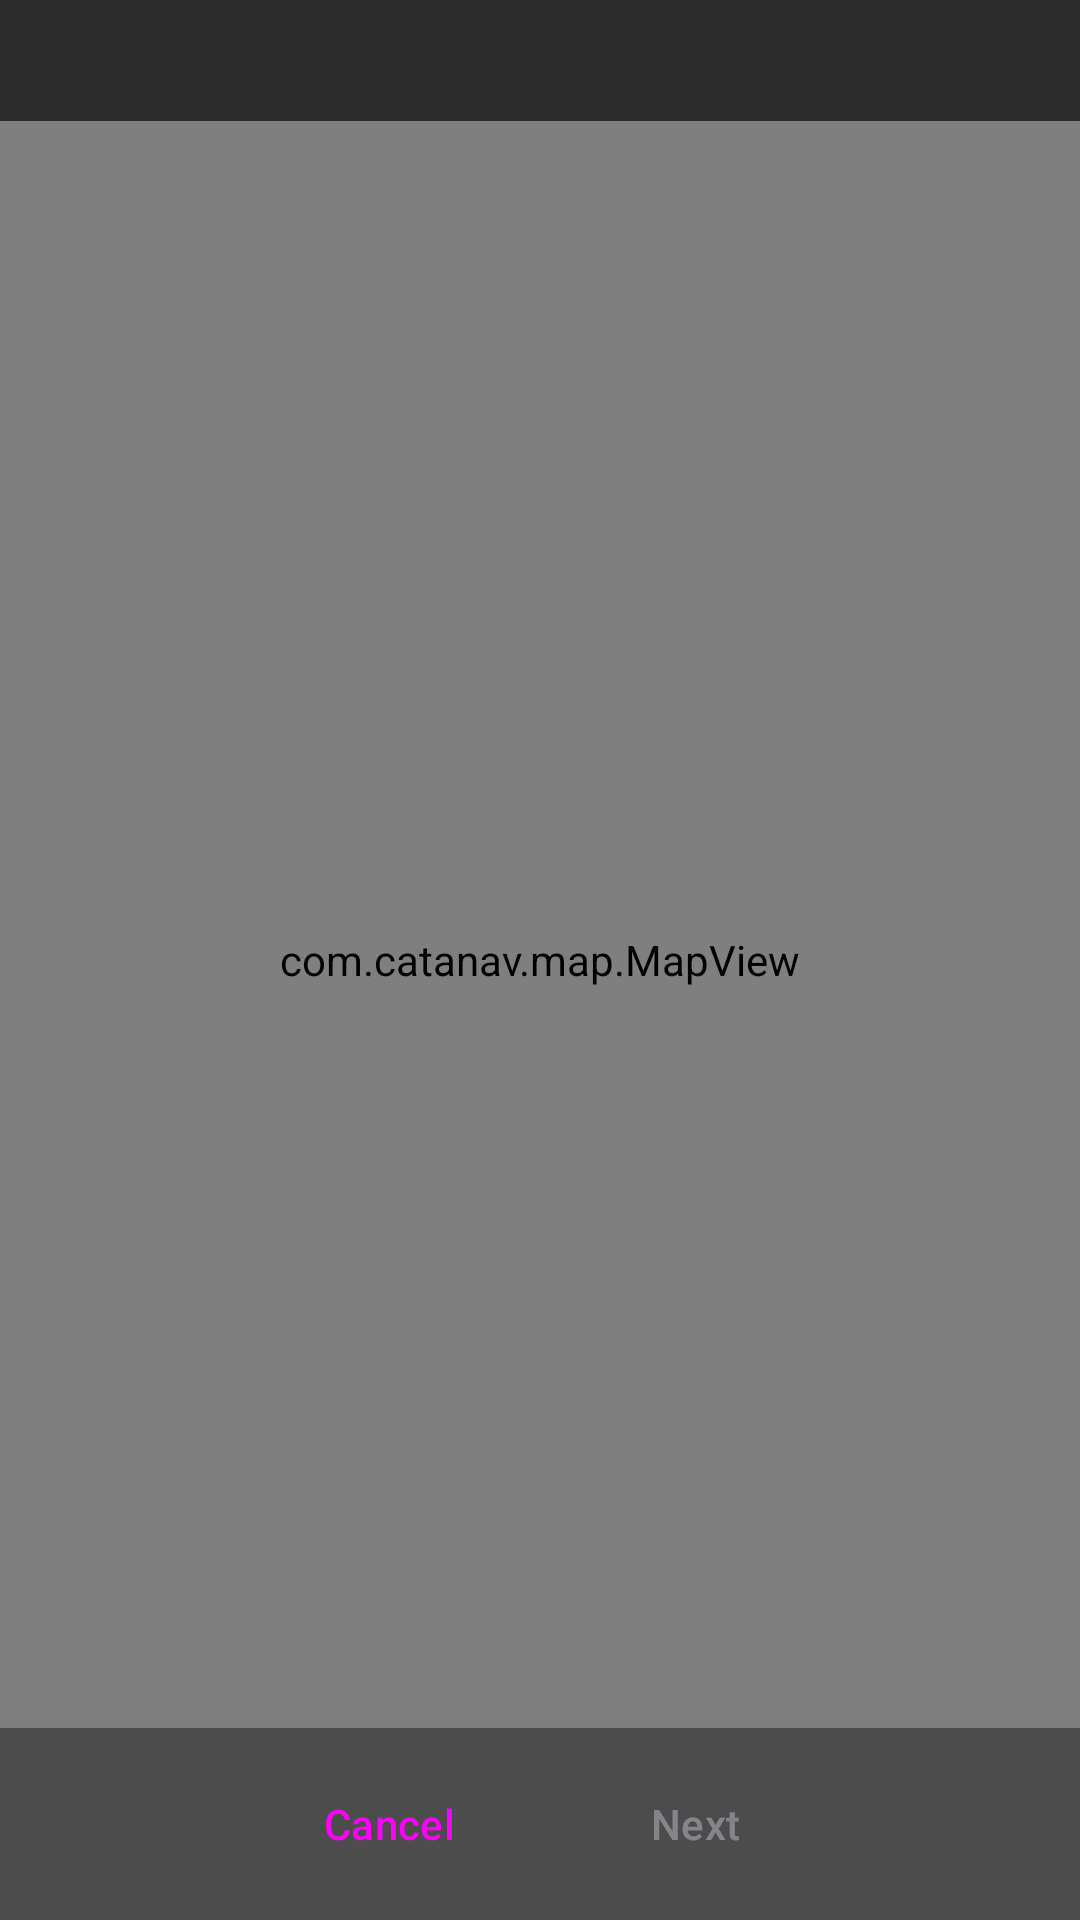

The Android layout XML behind this screen, and the referenced resources:
<!-- AndroidManifest.xml: application theme Theme.CataNav -->
<!-- res/layout/activity_calibrate_map.xml -->
<?xml version="1.0" encoding="utf-8"?>
<androidx.constraintlayout.widget.ConstraintLayout
    xmlns:android="http://schemas.android.com/apk/res/android"
    xmlns:app="http://schemas.android.com/apk/res-auto"
    android:layout_width="match_parent"
    android:layout_height="match_parent">

    <com.catanav.map.MapView
        android:id="@+id/calibrateMap"
        android:layout_width="0dp"
        android:layout_height="0dp"
        app:layout_constraintTop_toTopOf="parent"
        app:layout_constraintBottom_toBottomOf="parent"
        app:layout_constraintStart_toStartOf="parent"
        app:layout_constraintEnd_toEndOf="parent" />

    <TextView
        android:id="@+id/instruction"
        android:layout_width="0dp"
        android:layout_height="wrap_content"
        android:background="#AA000000"
        android:padding="10dp"
        android:gravity="center"
        android:textSize="15sp"
        app:layout_constraintTop_toTopOf="parent"
        app:layout_constraintStart_toStartOf="parent"
        app:layout_constraintEnd_toEndOf="parent" />

    <SeekBar
        android:id="@+id/northSeek"
        android:layout_width="0dp"
        android:layout_height="wrap_content"
        android:max="359"
        android:visibility="gone"
        android:layout_marginStart="16dp"
        android:layout_marginEnd="16dp"
        app:layout_constraintBottom_toTopOf="@id/calibrateButtons"
        app:layout_constraintStart_toStartOf="parent"
        app:layout_constraintEnd_toEndOf="parent" />

    <LinearLayout
        android:id="@+id/calibrateButtons"
        android:layout_width="0dp"
        android:layout_height="wrap_content"
        android:orientation="horizontal"
        android:gravity="center"
        android:padding="8dp"
        android:background="#66000000"
        app:layout_constraintBottom_toBottomOf="parent"
        app:layout_constraintStart_toStartOf="parent"
        app:layout_constraintEnd_toEndOf="parent">

        <Button
            android:id="@+id/btnCancel"
            style="@style/Widget.Material3.Button.TonalButton"
            android:layout_width="wrap_content"
            android:layout_height="wrap_content"
            android:text="@string/btn_cancel" />

        <Button
            android:id="@+id/btnNext"
            style="@style/Widget.Material3.Button"
            android:layout_width="wrap_content"
            android:layout_height="wrap_content"
            android:layout_marginStart="12dp"
            android:enabled="false"
            android:text="@string/calibrate_next" />
    </LinearLayout>
</androidx.constraintlayout.widget.ConstraintLayout>
<!-- resources referenced by this layout -->
<resources>
  <string name="btn_cancel">Cancel</string>
  <string name="calibrate_next">Next</string>
  <style name="Theme.CataNav" parent="Theme.Material3.Dark.NoActionBar">
          <item name="android:colorBackground">@color/cn_background</item>
          <item name="colorSurface">@color/cn_surface</item>
          <item name="colorPrimary">@color/cn_primary</item>
          <item name="colorOnPrimary">@color/cn_on_primary</item>
          <item name="colorSecondary">@color/cn_accent</item>
          <item name="android:textColorPrimary">@color/cn_text</item>
          <item name="android:textColorSecondary">@color/cn_text_dim</item>
          <item name="android:statusBarColor">@color/cn_background</item>
          <item name="android:navigationBarColor">@color/cn_background</item>
      </style>
  <color name="cn_background">#101214</color>
  <color name="cn_surface">#1B1E22</color>
  <color name="cn_primary">#7FB4E6</color>
  <color name="cn_on_primary">#0B0D0F</color>
  <color name="cn_accent">#E6A23C</color>
  <color name="cn_text">#E8EAED</color>
  <color name="cn_text_dim">#9AA0A6</color>
</resources>
